Run: headless pygame with SDL's dummy video driver; simulated clock (each Clock.tick advances the game by its frame time, no real sleeping); random seed 0; keys injected as events and as key.get_pressed() state; no mouse input.
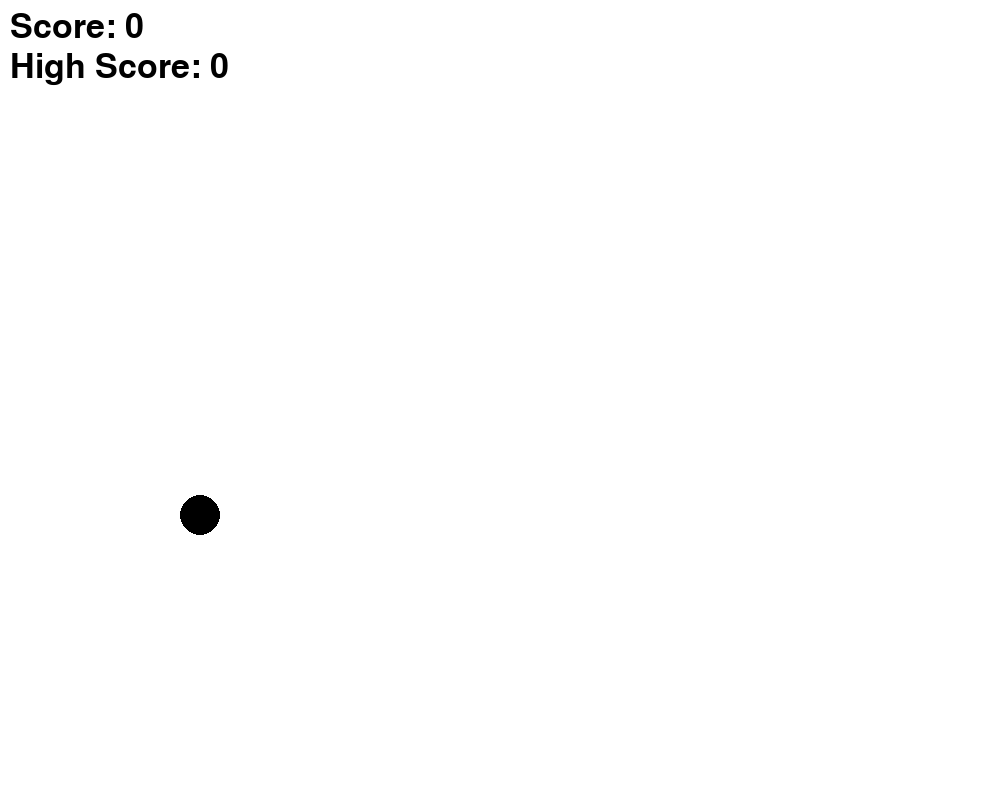
Frame 1 of 4 · flips 1–60 · no input
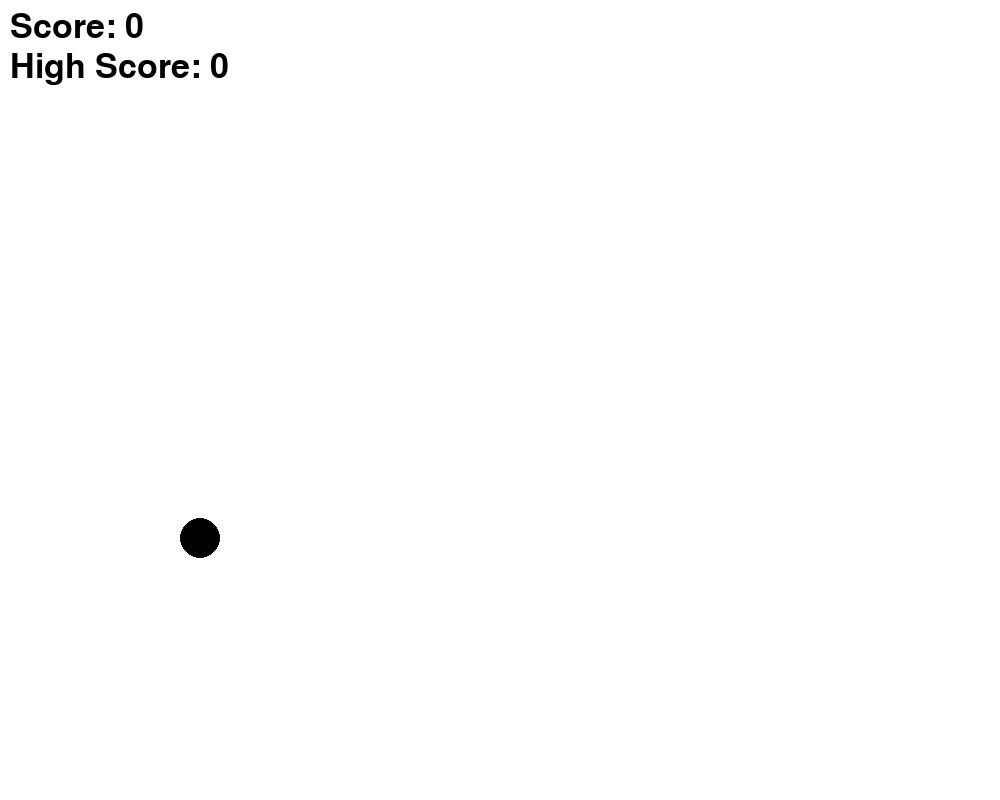
Frame 2 of 4 · flips 61–180 · tapped SPACE, RETURN · held RIGHT (→), D
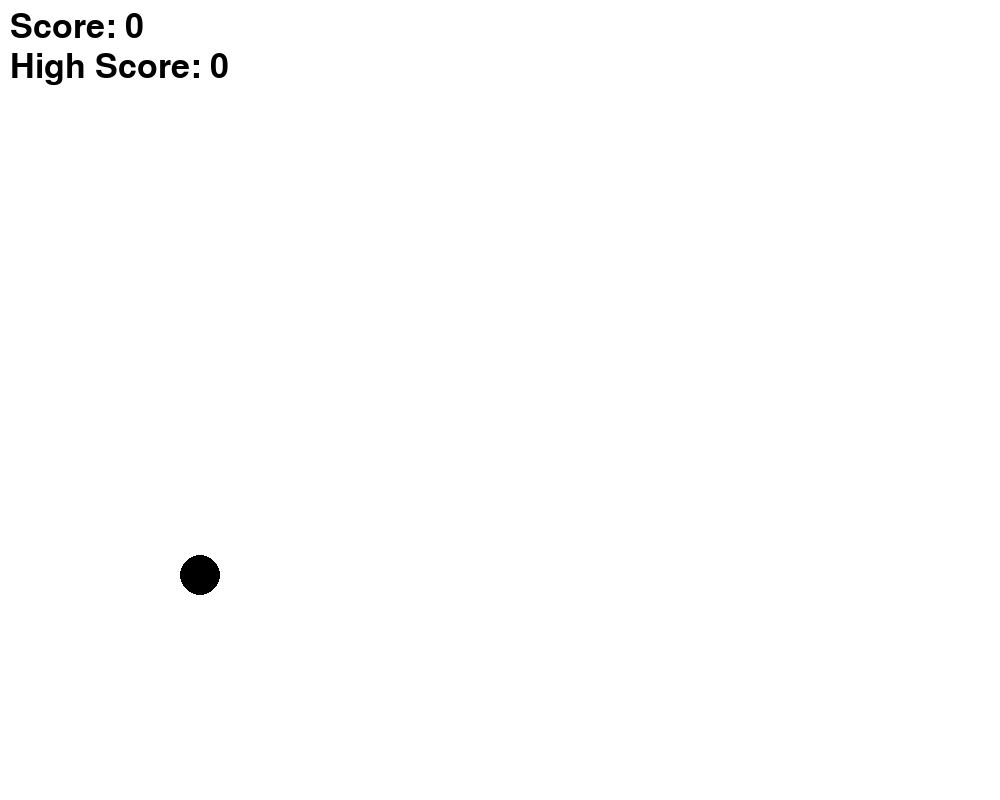
Frame 3 of 4 · flips 181–300 · held DOWN (↓), S
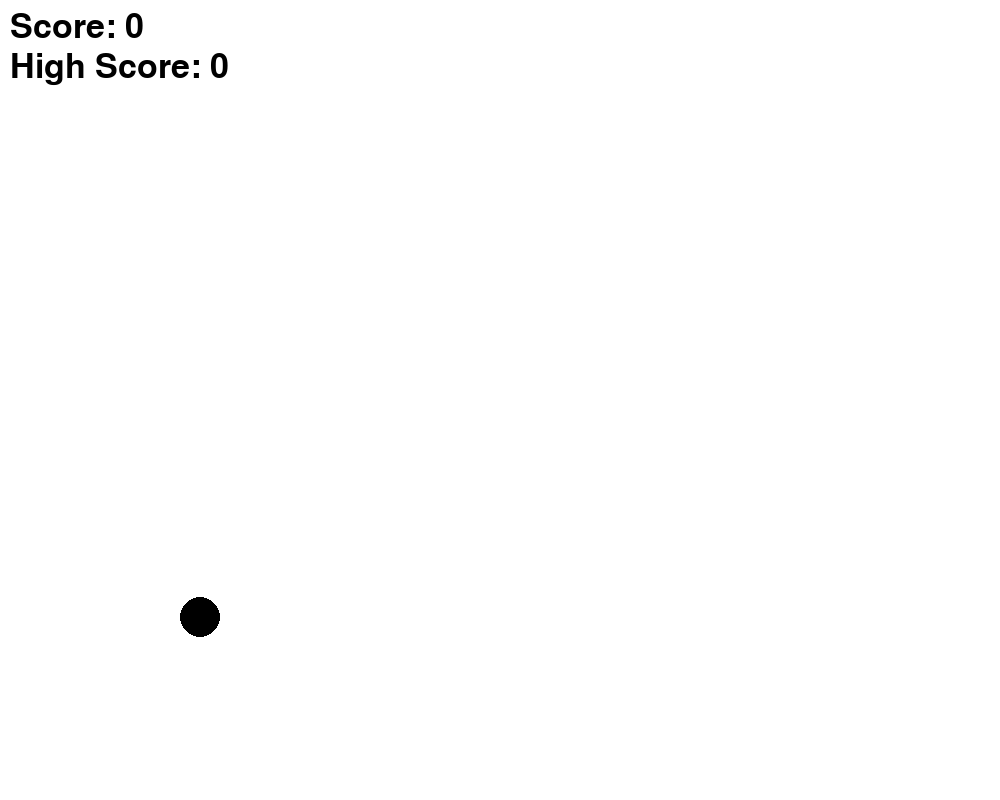
Frame 4 of 4 · flips 301–420 · held LEFT (←), A, UP (↑), W

The pygame program that drew these frames:

import pygame
import random
import sys

# Screen Dimensions
SCREEN_WIDTH = 1000
SCREEN_HEIGHT = 800

# Bird Constants 
JUMP = -10
GRAVITY = 0.5
BIRD_SIZE = 20

# Pipe Constants
PIPE_GAP = 200
PIPE_WIDTH = 80
PIPE_SPEED = 5
PIPE_FREQUENCY = 1000

# Colors
WHITE = (255, 255, 255)
BLACK = (0, 0, 0)

# Initialize Pygame
pygame.init()
screen = pygame.display.set_mode((SCREEN_WIDTH, SCREEN_HEIGHT))
clock = pygame.time.Clock()

# Bird Class
class Bird:
    def __init__(self):
        self.x = SCREEN_WIDTH / 5
        self.y = SCREEN_HEIGHT / 2
        self.velocity = 0
    
    def jump(self):
        self.velocity = JUMP

    def update(self):
        self.velocity += GRAVITY
        self.y += self.velocity

        if (self.y - BIRD_SIZE) < 0:
            self.y = BIRD_SIZE
            self.velocity = 0
        
        if (self.y + BIRD_SIZE) > SCREEN_HEIGHT:
            self.y = SCREEN_HEIGHT - BIRD_SIZE
            self.velocity = 0

    def draw(self):
        pygame.draw.circle(screen, BLACK, (self.x, self.y), BIRD_SIZE)

    def get_rect(self):
        return pygame.Rect(self.x - BIRD_SIZE, self.y - BIRD_SIZE, BIRD_SIZE * 2, BIRD_SIZE * 2)

# Pipe Class
class Pipe:
    def __init__(self):
        self.x = SCREEN_WIDTH
        self.height = random.randint(50, SCREEN_HEIGHT - PIPE_GAP - 50)
    
    def update(self):
        self.x -= PIPE_SPEED
    
    def draw(self):
        pygame.draw.rect(screen, BLACK, (self.x, 0, PIPE_WIDTH, self.height))
        pygame.draw.rect(screen, BLACK, (self.x, self.height + PIPE_GAP, PIPE_WIDTH, SCREEN_HEIGHT))

    def get_rects(self):
        top_rect = pygame.Rect(self.x, 0, PIPE_WIDTH, self.height)
        bottom_rect = pygame.Rect(self.x, self.height + PIPE_GAP, PIPE_WIDTH, SCREEN_HEIGHT)
        return top_rect, bottom_rect

# Checks for Collision
def check_collision(bird, pipes):
    bird_rect = bird.get_rect()
    
    # Check collision with pipes
    for pipe in pipes:
        top_rect, bottom_rect = pipe.get_rects()
        if bird_rect.colliderect(top_rect) or bird_rect.colliderect(bottom_rect):
            return True
    
    # Check collision with ground
    if bird.y + BIRD_SIZE >= SCREEN_HEIGHT:
        return True
    
    # Check collision with ceiling
    if bird.y - BIRD_SIZE <= 0:
        return True
    
    return False

pygame.font.init()
font = pygame.font.SysFont(None, 50)

# Main Game
def main():
    bird = Bird()
    pipes = [Pipe()]
    running = True
    last_pipe_time = pygame.time.get_ticks()
    score = 0
    high_score = 0

    while running:
        screen.fill(WHITE)

        for event in pygame.event.get():
            if event.type == pygame.QUIT:
                running = False
        
            if event.type == pygame.KEYDOWN:
                if event.key == pygame.K_SPACE:
                    bird.jump()

        bird.update()

        # gets last pipe time
        current_time = pygame.time.get_ticks()
        if current_time - last_pipe_time > PIPE_FREQUENCY:
            pipes.append(Pipe())
            last_pipe_time = current_time
        
        # updates and draws new pipe
        for pipe in pipes:
            pipe.update()
            pipe.draw()

        # removes pipes that are out of screen
        pipes = [pipe for pipe in pipes if pipe.x + PIPE_WIDTH > 0]

        # Update score if the bird passes a pipe
        for pipe in pipes:
            if pipe.x + PIPE_WIDTH < bird.x and not hasattr(pipe, 'scored'):
                score += 1
                pipe.scored = True

        # draws bird
        bird.draw()

         # Check for collisions
        if check_collision(bird, pipes):
            # Restart game
            high_score = max(high_score, score)
            score = 0
            bird = Bird()
            pipes = []
            last_pipe_time = pygame.time.get_ticks()

        # Display Score
        score_text = font.render(f"Score: {score}", True, BLACK)
        high_score_text = font.render(f"High Score: {high_score}", True, BLACK)
        screen.blit(score_text, (10, 10))
        screen.blit(high_score_text, (10, 50))

        pygame.display.flip()
        clock.tick(60)

    pygame.quit()
    sys.exit()

if __name__ == "__main__":
    main()
